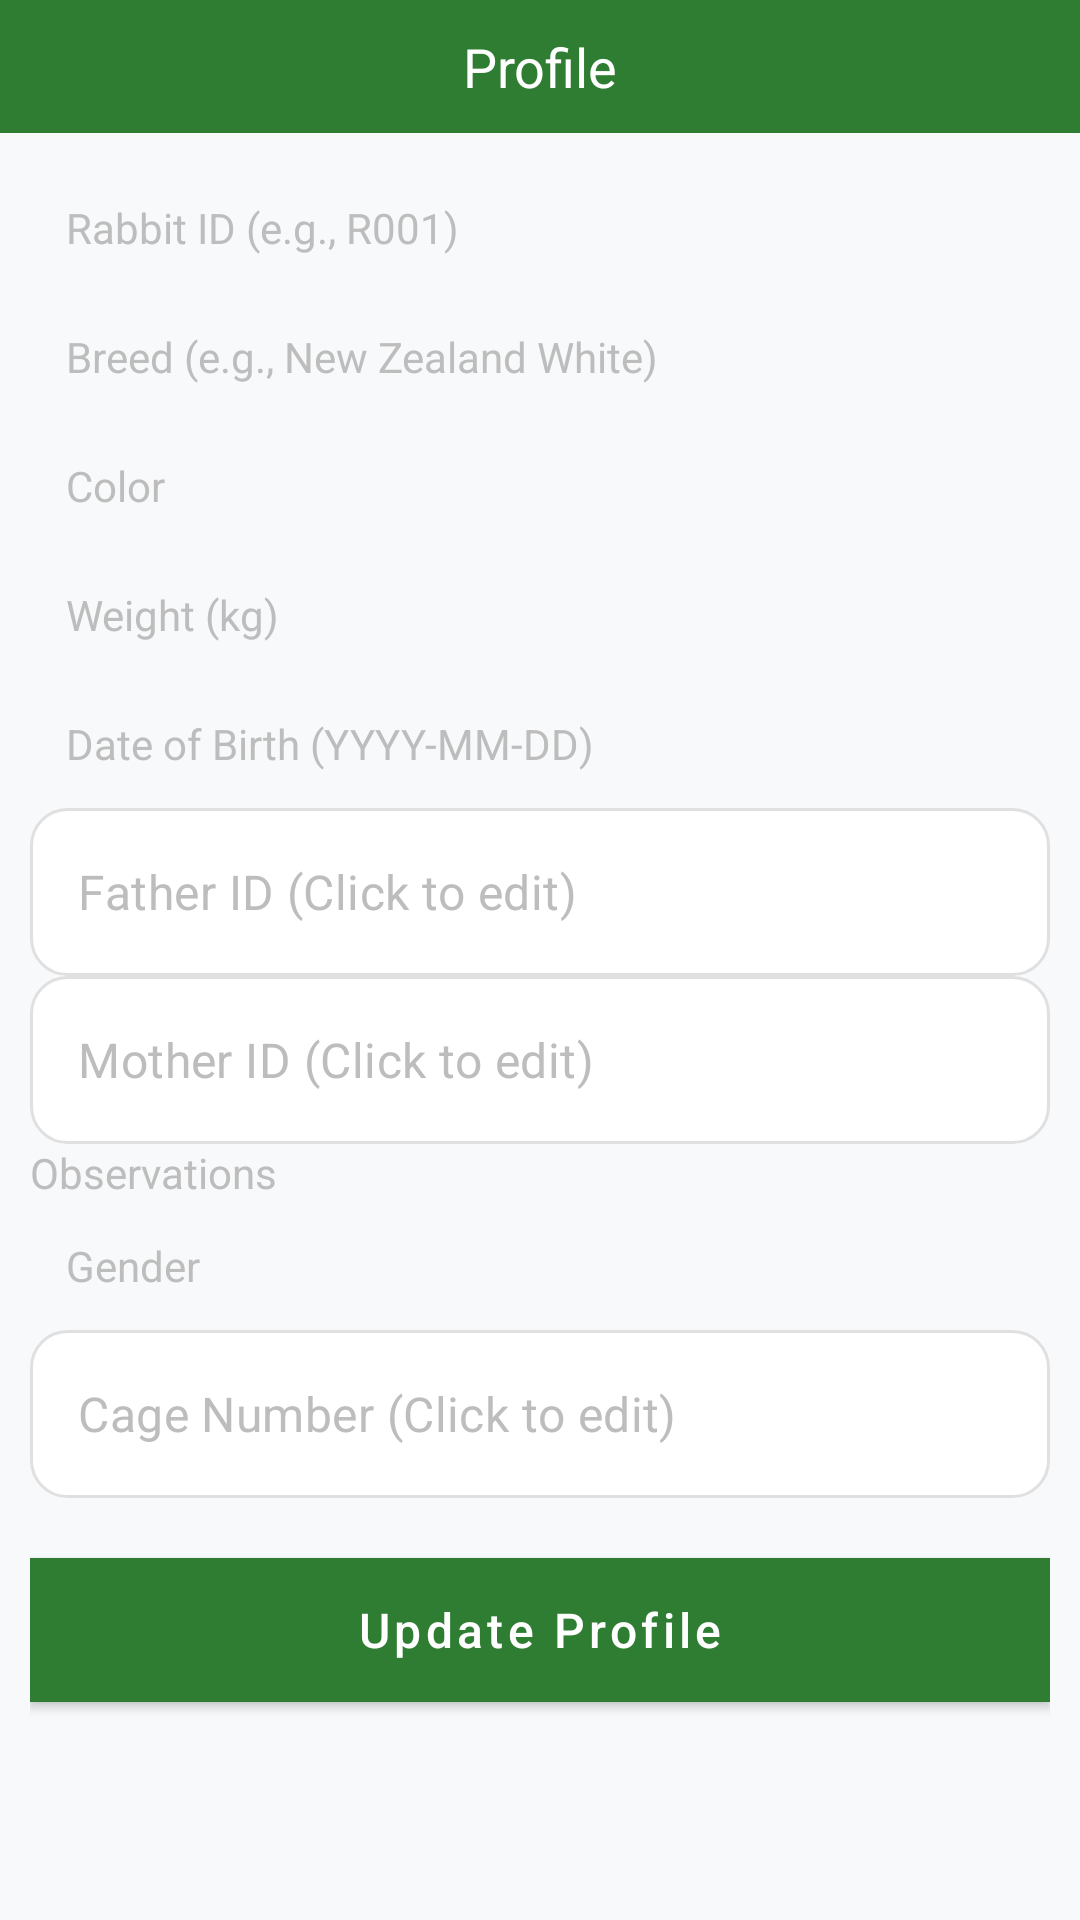

Layout XML and referenced resources for this Android screen:
<!-- AndroidManifest.xml: application theme Theme.rabbit -->
<!-- res/layout/fragment_profile.xml -->
<?xml version="1.0" encoding="utf-8"?>
<LinearLayout xmlns:android="http://schemas.android.com/apk/res/android"
    xmlns:tools="http://schemas.android.com/tools"
    android:layout_width="match_parent"
    android:layout_height="match_parent"
    android:background="@color/background"
    android:orientation="vertical"
    tools:context=".fragments.MatingFragment">


    <TextView
        android:id="@+id/textViewTop"
        android:layout_width="match_parent"
        android:layout_height="wrap_content"
        android:layout_alignParentTop="true"
        android:background="@color/colorPrimary"
        android:gravity="center"
        android:padding="10dp"
        android:text="Profile"
        android:textColor="@color/white"
        android:textSize="18sp" />

    <LinearLayout
        android:layout_width="match_parent"
        android:layout_height="match_parent"
        android:layout_margin="10dp"
        android:orientation="vertical">

        <TextView
            android:id="@+id/rabbit_id_edit"
            android:layout_width="match_parent"
            android:layout_height="wrap_content"


            android:hint="Rabbit ID (e.g., R001)"
            android:padding="12dp"
            android:textColor="@color/black"
            android:textColorHint="@color/hintTextColor"
            android:visibility="visible" />

        <TextView
            android:id="@+id/breed_edit"
            android:layout_width="match_parent"
            android:layout_height="wrap_content"


            android:hint="Breed (e.g., New Zealand White)"
            android:padding="12dp"
            android:textColor="@color/black"
            android:textColorHint="@color/hintTextColor"
            android:visibility="visible" />

        <TextView
            android:id="@+id/color_edit"
            android:layout_width="match_parent"
            android:layout_height="wrap_content"


            android:hint="Color"
            android:padding="12dp"
            android:textColor="@color/black"
            android:textColorHint="@color/hintTextColor"
            android:visibility="visible" />

        <TextView
            android:id="@+id/weight_edit"
            android:layout_width="match_parent"
            android:layout_height="wrap_content"


            android:hint="Weight (kg)"
            android:inputType="numberDecimal"
            android:padding="12dp"
            android:textColor="@color/black"
            android:textColorHint="@color/hintTextColor"
            android:visibility="visible" />

        <TextView
            android:id="@+id/dob_edit"
            android:layout_width="match_parent"
            android:layout_height="wrap_content"


            android:hint="Date of Birth (YYYY-MM-DD)"
            android:padding="12dp"
            android:textColor="@color/black"
            android:textColorHint="@color/hintTextColor"
            android:visibility="visible" />

        <EditText
            android:id="@+id/father_id_edit"
            android:layout_width="match_parent"
            android:layout_height="wrap_content"


            android:hint="Father ID (Click to edit)"
            android:padding="12dp"
            android:textColor="@color/black"
            android:textColorHint="@color/hintTextColor"
            android:visibility="visible" />

        <EditText
            android:id="@+id/mother_id_edit"
            android:layout_width="match_parent"
            android:layout_height="wrap_content"


            android:hint="Mother ID (Click to edit)"
            android:padding="12dp"
            android:textColor="@color/black"
            android:textColorHint="@color/hintTextColor"
            android:visibility="visible" />

        <TextView
            android:id="@+id/observations_edit"
            android:layout_width="match_parent"
            android:layout_height="wrap_content"


            android:hint="Observations"
            android:textColor="@color/black"
            android:textColorHint="@color/hintTextColor"
            android:visibility="visible" />

        <TextView
            android:id="@+id/gender_edit"
            android:layout_width="match_parent"
            android:layout_height="wrap_content"


            android:hint="Gender"
            android:padding="12dp"
            android:textColor="@color/black"
            android:textColorHint="@color/hintTextColor"
            android:visibility="visible" />

        <EditText
            android:id="@+id/cage_number_edit"
            android:layout_width="match_parent"
            android:layout_height="wrap_content"


            android:hint="Cage Number (Click to edit)"
            android:padding="12dp"
            android:textColor="@color/black"
            android:textColorHint="@color/hintTextColor"
            android:visibility="visible" />

        <Button
            android:id="@+id/btn_update_profile"
            android:layout_width="match_parent"
            android:layout_height="wrap_content"
            android:layout_marginTop="20dp"
            android:background="@color/colorPrimary"
            android:text="Update Profile"
            android:textColor="@color/white"
            android:visibility="visible" />
    </LinearLayout>

</LinearLayout>
<!-- resources referenced by this layout -->
<resources>
  <color name="background">#F8F9FA</color>
  <color name="black">#000000</color>
  <color name="colorPrimary">#2E7D32</color>
  <color name="hintTextColor">#BDBDBD</color>
  <color name="white">#FFFFFF</color>
  <color name="colorPrimaryVariant">#1B5E20</color>
  <color name="colorSecondary">#FF8F00</color>
  <color name="colorSecondaryVariant">#F57C00</color>
  <color name="textColorOnPrimary">#FFFFFF</color>
  <color name="colorSurface">#FFFFFF</color>
  <color name="textColor">#212121</color>
  <color name="textColorSecondary">#757575</color>
  <style name="ModernActionBar" parent="Widget.MaterialComponents.ActionBar.Primary">
          <item name="background">@color/colorPrimary</item>
          <item name="titleTextStyle">@style/ModernActionBarTitle</item>
          <item name="elevation">4dp</item>
      </style>
  <style name="ModernButton" parent="Widget.MaterialComponents.Button">
          <item name="android:background">@drawable/modern_button_background</item>
          <item name="android:textColor">@color/textColorOnPrimary</item>
          <item name="android:textSize">16sp</item>
          <item name="android:fontFamily">sans-serif-medium</item>
          <item name="android:elevation">2dp</item>
          <item name="android:stateListAnimator">@null</item>
          <item name="android:minHeight">48dp</item>
          <item name="android:paddingStart">24dp</item>
          <item name="android:paddingEnd">24dp</item>
          <item name="android:textAllCaps">false</item>
      </style>
  <style name="ModernMaterialButton" parent="Widget.MaterialComponents.Button">
          <item name="backgroundTint">@color/colorPrimary</item>
          <item name="android:textColor">@color/textColorOnPrimary</item>
          <item name="android:textSize">16sp</item>
          <item name="android:fontFamily">sans-serif-medium</item>
          <item name="cornerRadius">12dp</item>
          <item name="android:minHeight">48dp</item>
          <item name="android:paddingStart">24dp</item>
          <item name="android:paddingEnd">24dp</item>
          <item name="android:textAllCaps">false</item>
      </style>
  <style name="ModernEditText" parent="Widget.MaterialComponents.TextInputEditText.OutlinedBox">
          <item name="android:background">@drawable/modern_edittext_background</item>
          <item name="android:textColor">@color/textColor</item>
          <item name="android:textColorHint">@color/hintTextColor</item>
          <item name="android:textSize">16sp</item>
          <item name="android:fontFamily">sans-serif</item>
          <item name="android:padding">16dp</item>
          <item name="android:minHeight">56dp</item>
      </style>
  <style name="ModernActionBarTitle" parent="TextAppearance.MaterialComponents.Headline6">
          <item name="android:textColor">@color/textColorOnPrimary</item>
          <item name="android:textSize">20sp</item>
          <item name="android:fontFamily">sans-serif-medium</item>
      </style>
  <!-- drawable modern_button_background (drawable) -->
  <?xml version="1.0" encoding="utf-8"?>
  <selector xmlns:android="http://schemas.android.com/apk/res/android">
      
      <item android:state_pressed="true">
          <shape android:shape="rectangle">
              <solid android:color="@color/colorPrimaryVariant" />
              <corners android:radius="12dp" />
          </shape>
      </item>
      
      
      <item android:state_enabled="false">
          <shape android:shape="rectangle">
              <solid android:color="@color/buttonBackgroundDisabled" />
              <corners android:radius="12dp" />
          </shape>
      </item>
      
      
      <item>
          <shape android:shape="rectangle">
              <solid android:color="@color/buttonBackground" />
              <corners android:radius="12dp" />
          </shape>
      </item>
  </selector>
  <color name="buttonBackgroundDisabled">#E0E0E0</color>
  <color name="buttonBackground">#2E7D32</color>
  <color name="editTextBackground">#FFFFFF</color>
  <color name="strokeColor">#E0E0E0</color>
</resources>
